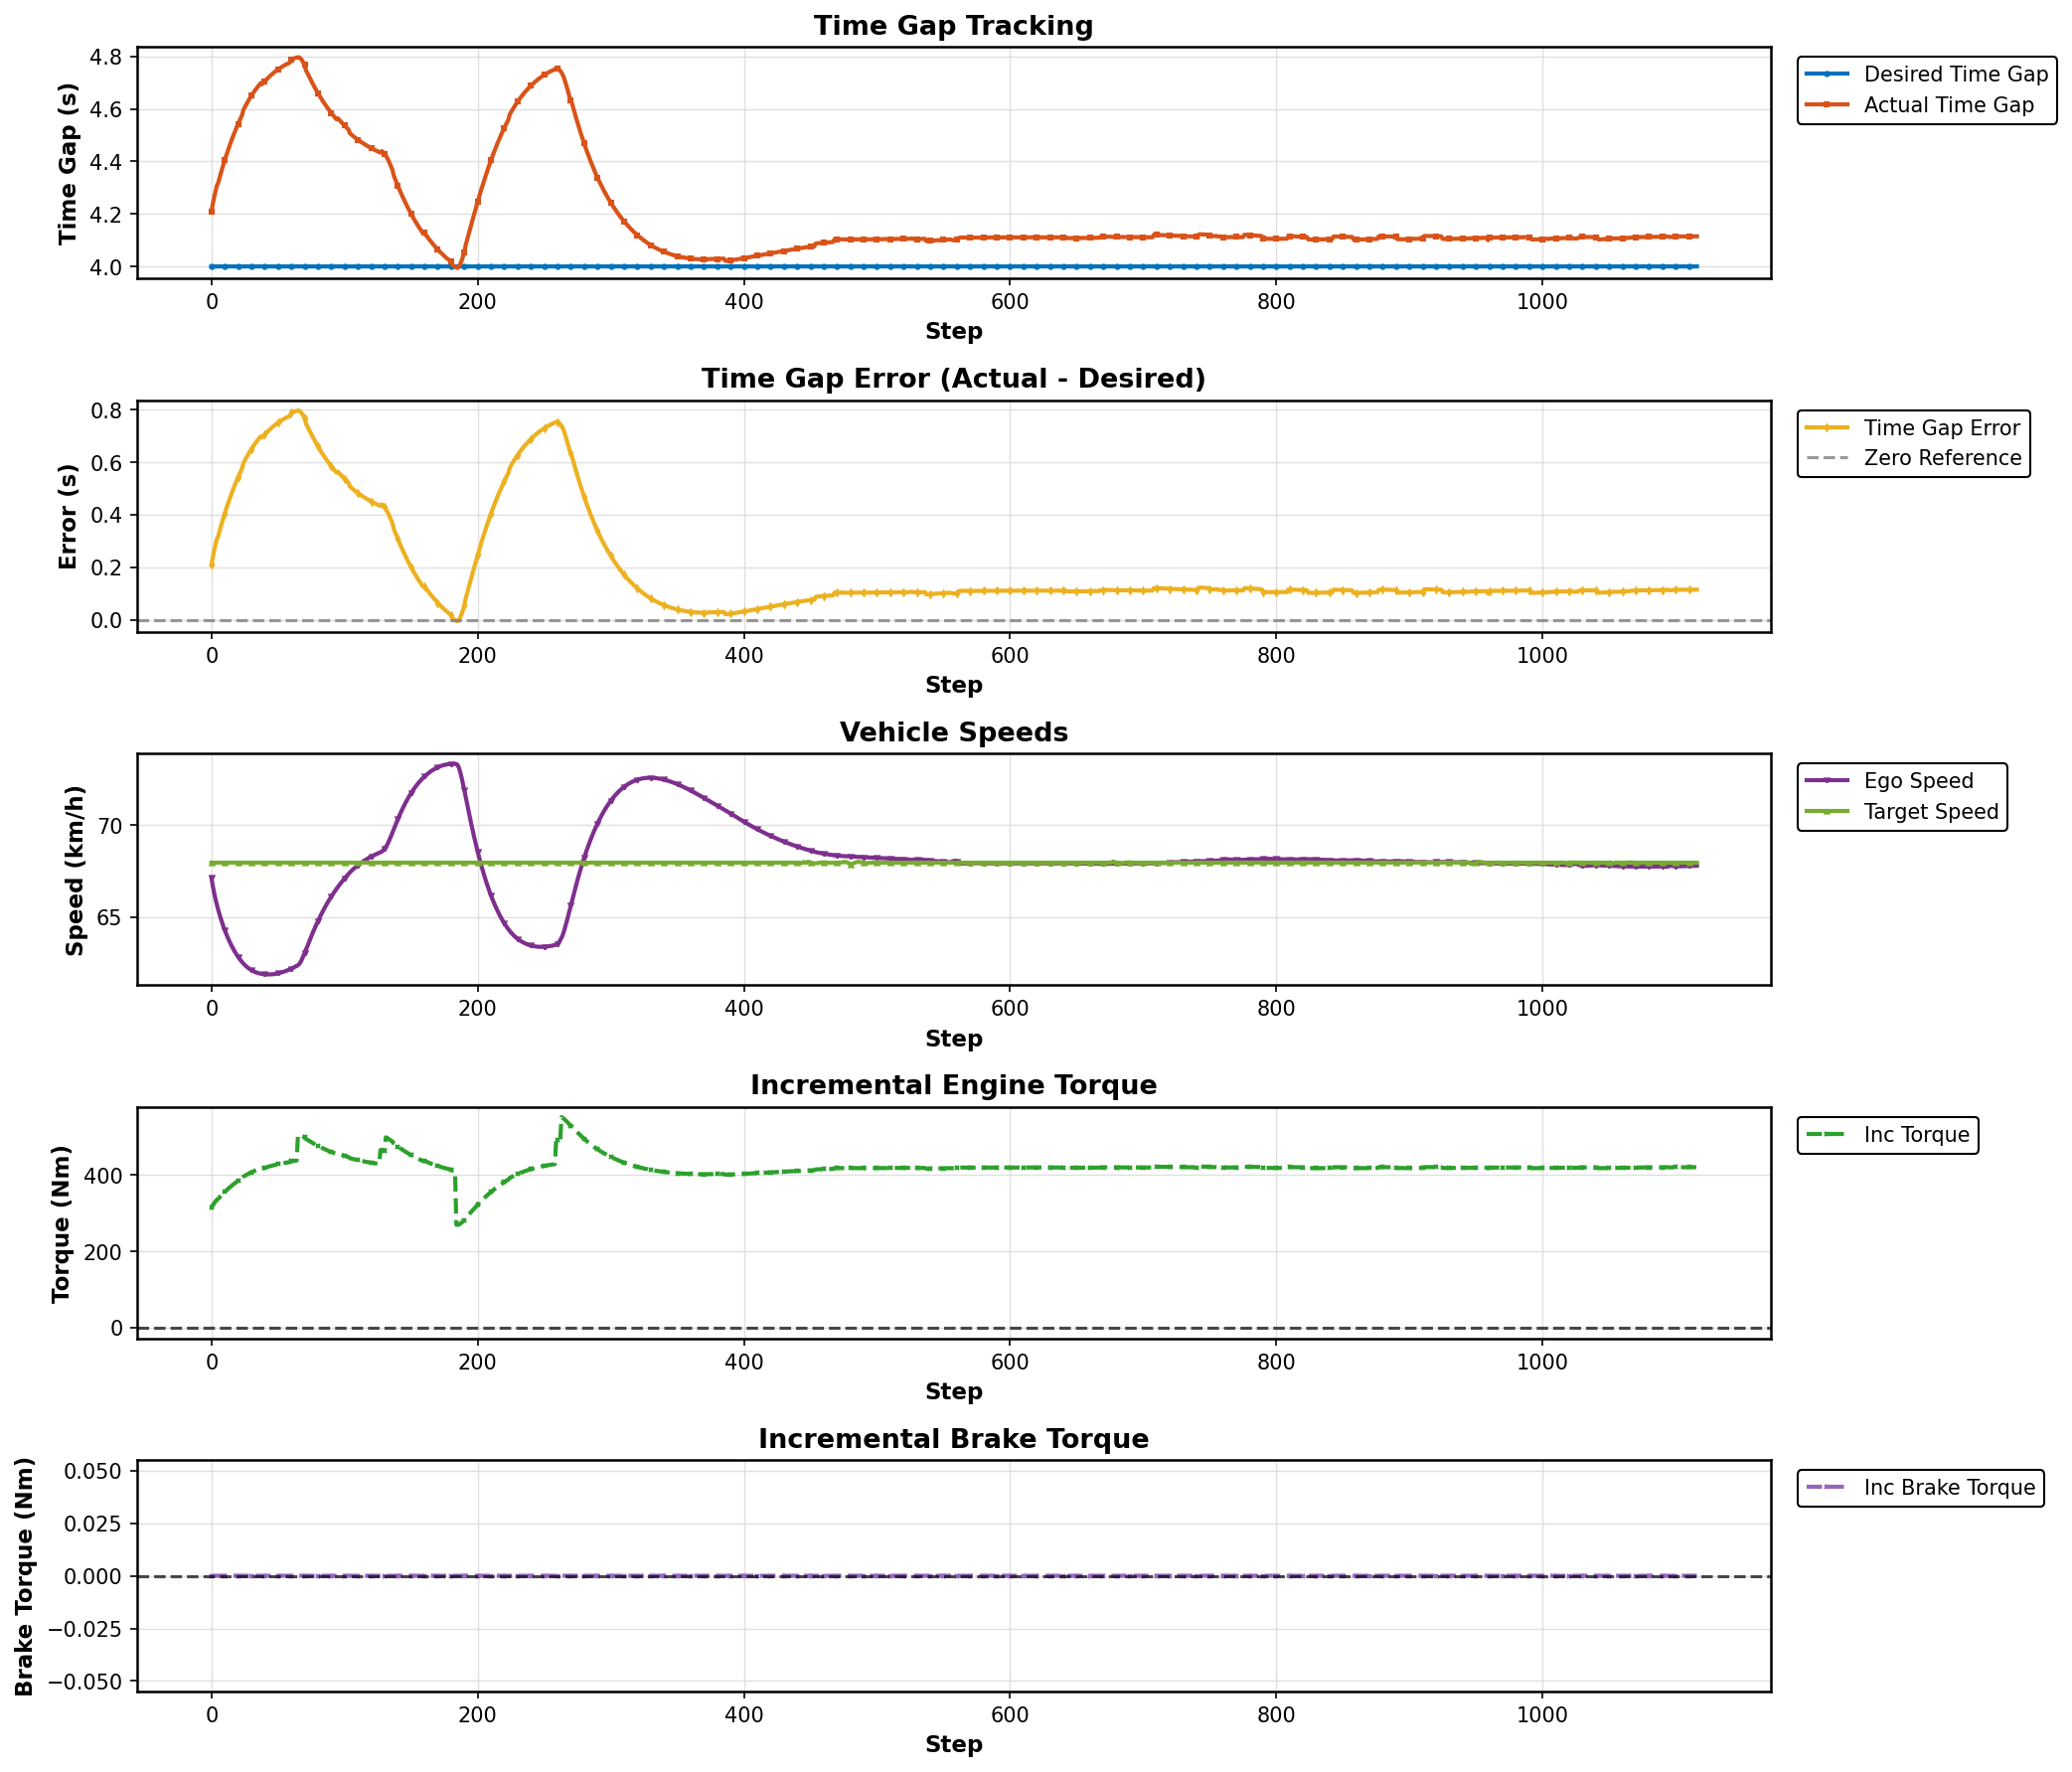

The data file committed next to this chart (first rows):
Step, Desired Gap (s), Actual Gap (s), Error (s), Ego Speed (km/h), Target Speed (km/h), Incremental Torque (Nm), Incremental Brake Torque (Nm)
0, 4.0, 4.209, 0.2088, 67.14, 67.96, 314.6, 0.0
1, 4.0, 4.238, 0.2379, 66.69, 67.96, 320.7, 0.0
2, 4.0, 4.263, 0.2629, 66.31, 67.96, 325.9, 0.0
3, 4.0, 4.286, 0.2857, 65.98, 67.96, 330.7, 0.0
4, 4.0, 4.307, 0.307, 65.68, 67.96, 335.2, 0.0
5, 4.0, 4.317, 0.3173, 65.41, 67.96, 337.4, 0.0
6, 4.0, 4.336, 0.3363, 65.15, 67.96, 341.4, 0.0
7, 4.0, 4.354, 0.3545, 64.91, 67.96, 345.2, 0.0
8, 4.0, 4.372, 0.3719, 64.69, 67.96, 348.8, 0.0
9, 4.0, 4.389, 0.3889, 64.48, 67.96, 352.4, 0.0
10, 4.0, 4.405, 0.4052, 64.28, 67.96, 355.8, 0.0
11, 4.0, 4.421, 0.4211, 64.09, 67.96, 359.2, 0.0
12, 4.0, 4.436, 0.4364, 63.92, 67.96, 362.4, 0.0
13, 4.0, 4.451, 0.4513, 63.75, 67.96, 365.5, 0.0
14, 4.0, 4.466, 0.4657, 63.59, 67.96, 368.5, 0.0
15, 4.0, 4.48, 0.4797, 63.44, 67.96, 371.5, 0.0
16, 4.0, 4.493, 0.4933, 63.3, 67.96, 374.3, 0.0
17, 4.0, 4.506, 0.5064, 63.17, 67.96, 377.1, 0.0
18, 4.0, 4.519, 0.5191, 63.05, 67.96, 379.7, 0.0
19, 4.0, 4.531, 0.5315, 62.93, 67.96, 382.3, 0.0
20, 4.0, 4.543, 0.5435, 62.82, 67.96, 384.9, 0.0
21, 4.0, 4.555, 0.5549, 62.72, 67.96, 387.3, 0.0
22, 4.0, 4.566, 0.5661, 62.62, 67.96, 389.6, 0.0
23, 4.0, 4.577, 0.577, 62.54, 67.96, 391.9, 0.0
24, 4.0, 4.597, 0.5965, 62.45, 67.96, 396, 0.0
25, 4.0, 4.606, 0.6065, 62.38, 67.96, 398.1, 0.0
26, 4.0, 4.616, 0.6161, 62.31, 67.96, 400.1, 0.0
27, 4.0, 4.625, 0.6253, 62.25, 67.96, 402, 0.0
28, 4.0, 4.634, 0.634, 62.19, 67.96, 403.9, 0.0
29, 4.0, 4.642, 0.6424, 62.14, 67.96, 405.6, 0.0
30, 4.0, 4.651, 0.6506, 62.1, 67.96, 407.4, 0.0
31, 4.0, 4.658, 0.6583, 62.06, 67.96, 409, 0.0
32, 4.0, 4.666, 0.6658, 62.02, 67.96, 410.5, 0.0
33, 4.0, 4.673, 0.6729, 61.99, 67.96, 412, 0.0
34, 4.0, 4.68, 0.6798, 61.96, 67.96, 413.5, 0.0
35, 4.0, 4.686, 0.6865, 61.94, 67.96, 414.9, 0.0
36, 4.0, 4.693, 0.6928, 61.92, 67.96, 416.2, 0.0
37, 4.0, 4.699, 0.6988, 61.9, 67.96, 417.5, 0.0
38, 4.0, 4.694, 0.6945, 61.89, 67.96, 416.6, 0.0
39, 4.0, 4.7, 0.7001, 61.88, 67.96, 417.8, 0.0
40, 4.0, 4.706, 0.7056, 61.87, 67.96, 418.9, 0.0
41, 4.0, 4.711, 0.7109, 61.87, 67.96, 420, 0.0
42, 4.0, 4.716, 0.7162, 61.86, 67.96, 421.1, 0.0
43, 4.0, 4.721, 0.7213, 61.86, 67.96, 422.2, 0.0
44, 4.0, 4.726, 0.7261, 61.86, 67.96, 423.2, 0.0
45, 4.0, 4.731, 0.7307, 61.87, 67.96, 424.2, 0.0
46, 4.0, 4.735, 0.7351, 61.87, 67.96, 425.1, 0.0
47, 4.0, 4.739, 0.7394, 61.88, 67.96, 426, 0.0
48, 4.0, 4.743, 0.7435, 61.89, 67.96, 426.9, 0.0
49, 4.0, 4.747, 0.7473, 61.9, 67.96, 427.7, 0.0
50, 4.0, 4.751, 0.751, 61.92, 67.96, 428.5, 0.0
51, 4.0, 4.755, 0.7546, 61.94, 67.96, 429.2, 0.0
52, 4.0, 4.758, 0.7579, 61.96, 67.96, 429.9, 0.0
53, 4.0, 4.761, 0.761, 61.98, 67.96, 430.5, 0.0
54, 4.0, 4.764, 0.7641, 62, 67.96, 431.2, 0.0
55, 4.0, 4.767, 0.767, 62.03, 67.96, 431.8, 0.0
56, 4.0, 4.77, 0.7698, 62.05, 67.96, 432.4, 0.0
57, 4.0, 4.772, 0.7724, 62.08, 67.96, 432.9, 0.0
58, 4.0, 4.775, 0.7748, 62.11, 67.96, 433.4, 0.0
59, 4.0, 4.777, 0.7771, 62.14, 67.96, 433.9, 0.0
... 1,057 more rows
